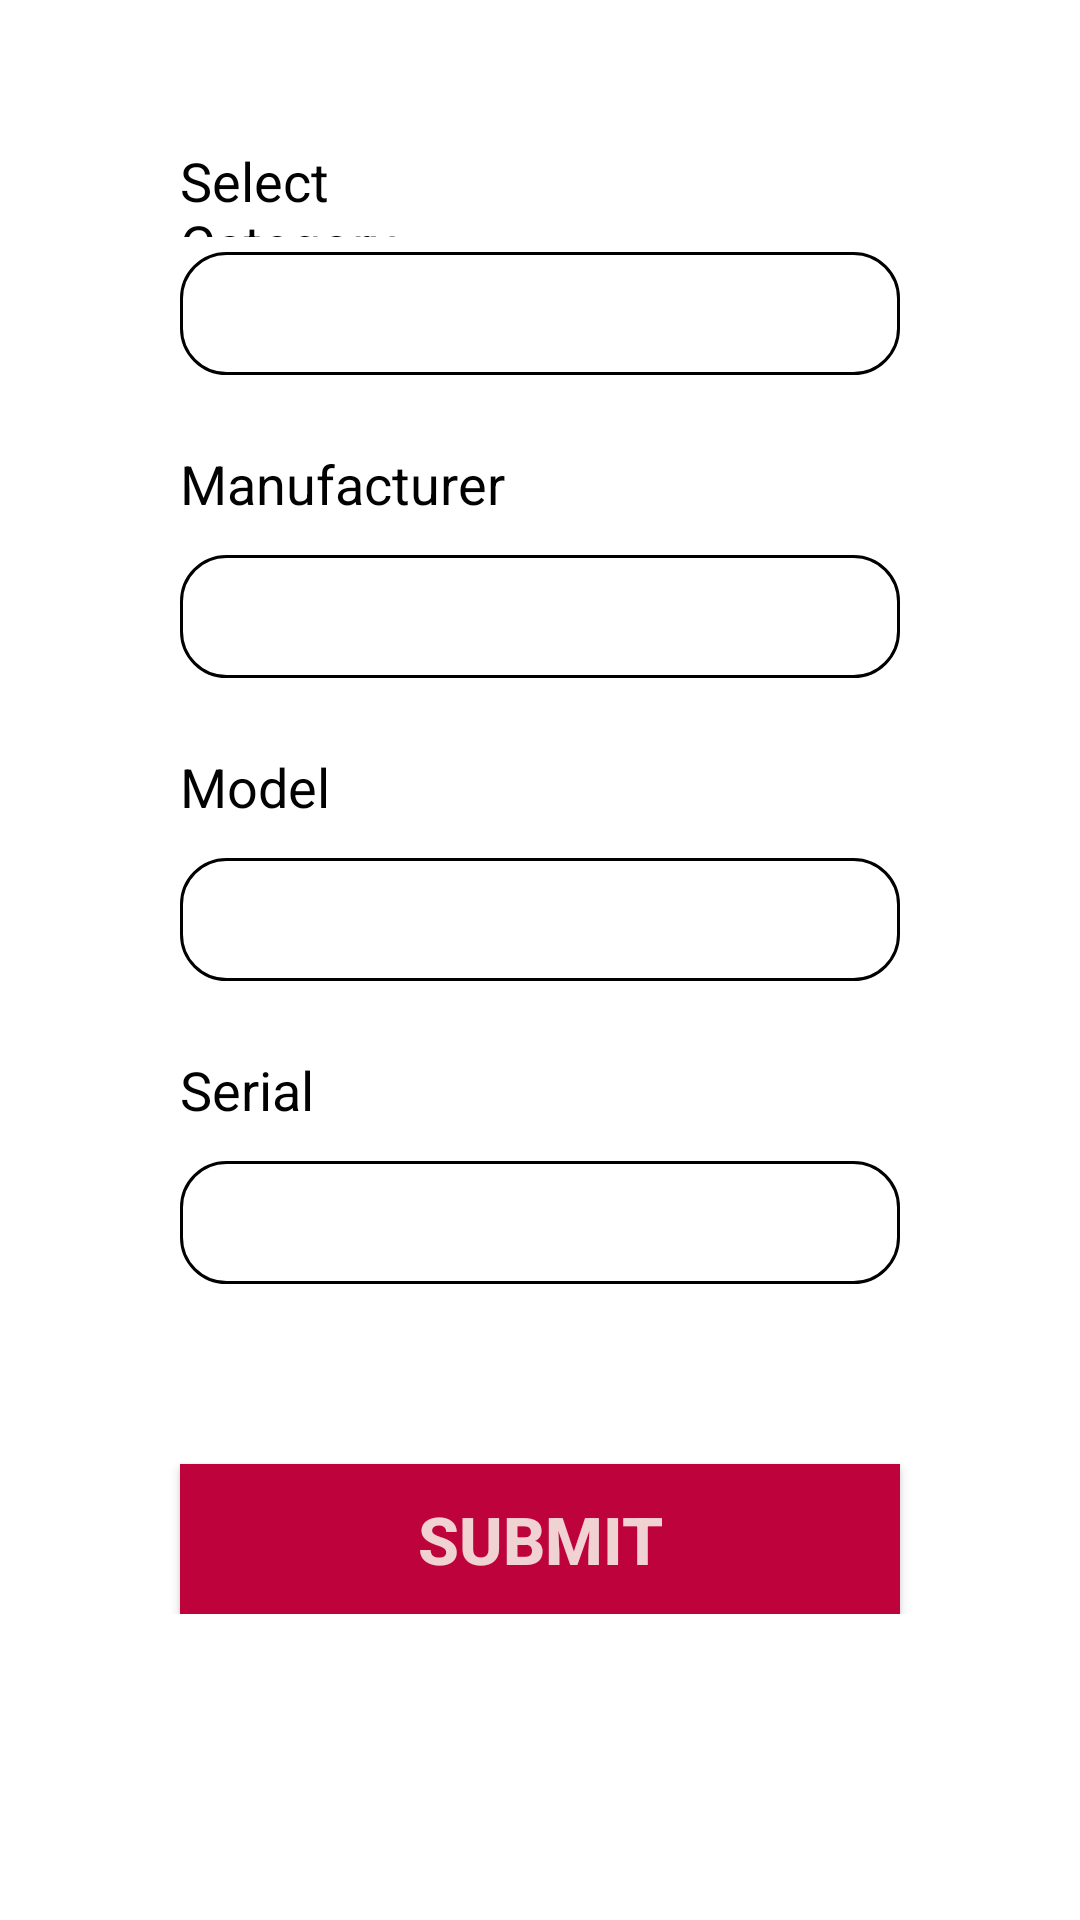

Here is an Android app screen rendered from its layout file. Give the layout XML and the strings, colors and styles it references.
<!-- AndroidManifest.xml: application theme AppTheme -->
<!-- res/layout/activity_assign_asset_to_user.xml -->
<?xml version="1.0" encoding="utf-8"?>
<ScrollView xmlns:android="http://schemas.android.com/apk/res/android"
    xmlns:app="http://schemas.android.com/apk/res-auto"
    xmlns:tools="http://schemas.android.com/tools"
    android:layout_width="match_parent"
    android:layout_height="match_parent"
    tools:context=".ui.pay_slip.PaySlipFragment"

    android:background="@drawable/back_gradient">
    <androidx.constraintlayout.widget.ConstraintLayout
        android:layout_width="match_parent"
        android:layout_height="wrap_content">

        <TextView
            android:id="@+id/modelText"
            android:layout_width="143dp"
            android:layout_height="31dp"
            android:layout_marginStart="60dp"
            android:layout_marginLeft="60dp"
            android:layout_marginTop="24dp"
            android:maxLength="70"
            android:text="Model"
            android:textColor="@color/colorLoginButton"
            android:textSize="18sp"
            app:layout_constraintEnd_toEndOf="parent"
            app:layout_constraintHorizontal_bias="0.0"
            app:layout_constraintStart_toStartOf="parent"
            app:layout_constraintTop_toBottomOf="@+id/spinnerManufacturer" />

        <TextView
            android:id="@+id/manufacturerText"
            android:layout_width="143dp"
            android:layout_height="31dp"
            android:layout_marginStart="60dp"
            android:layout_marginLeft="60dp"
            android:layout_marginTop="24dp"
            android:maxLength="70"
            android:text="Manufacturer"
            android:textColor="@color/colorLoginButton"
            android:textSize="18sp"
            app:layout_constraintEnd_toEndOf="parent"
            app:layout_constraintHorizontal_bias="0.0"
            app:layout_constraintStart_toStartOf="parent"
            app:layout_constraintTop_toBottomOf="@+id/spinnerCategory" />

        <TextView
            android:id="@+id/serialText"
            android:layout_width="143dp"
            android:layout_height="31dp"
            android:layout_marginStart="60dp"
            android:layout_marginLeft="60dp"
            android:layout_marginTop="24dp"
            android:maxLength="70"
            android:text="Serial"
            android:textColor="@color/colorLoginButton"
            android:textSize="18sp"
            app:layout_constraintEnd_toEndOf="parent"
            app:layout_constraintHorizontal_bias="0.0"
            app:layout_constraintStart_toStartOf="parent"
            app:layout_constraintTop_toBottomOf="@+id/spinnerModel" />

        <Spinner
            android:id="@+id/spinnerCategory"
            android:layout_width="match_parent"
            android:layout_height="41dp"
            android:layout_marginStart="60dp"
            android:layout_marginLeft="60dp"
            android:layout_marginTop="84dp"
            android:layout_marginEnd="60dp"
            android:layout_marginRight="60dp"
            android:background="@drawable/textbox_back"
            android:hint=" Select User"
            android:padding="8dp"
            android:spinnerMode="dropdown"
            android:textColorHint="@color/colorHint"
            android:textSize="25dp"
            app:layout_constraintEnd_toEndOf="parent"
            app:layout_constraintHorizontal_bias="0.0"
            app:layout_constraintStart_toStartOf="parent"
            app:layout_constraintTop_toTopOf="parent" />

        <Spinner
            android:id="@+id/spinnerManufacturer"

            android:drawSelectorOnTop="true"
            android:layout_width="match_parent"
            android:layout_height="41dp"
            android:layout_marginStart="60dp"
            android:layout_marginLeft="60dp"
            android:layout_marginTop="60dp"
            android:layout_marginEnd="60dp"
            android:layout_marginRight="60dp"
            android:background="@drawable/textbox_back"
            android:hint=" Select User"
            android:padding="8dp"
            android:spinnerMode="dropdown"
            android:textColorHint="@color/colorHint"
            android:textSize="25dp"
            app:layout_constraintEnd_toEndOf="parent"
            app:layout_constraintStart_toStartOf="parent"
            app:layout_constraintTop_toBottomOf="@+id/spinnerCategory" />


        <Spinner
            android:id="@+id/spinnerModel"

            android:drawSelectorOnTop="true"
            android:layout_width="match_parent"
            android:layout_height="41dp"
            android:layout_marginStart="60dp"
            android:layout_marginLeft="60dp"
            android:layout_marginTop="60dp"
            android:layout_marginEnd="60dp"
            android:layout_marginRight="60dp"
            android:background="@drawable/textbox_back"

            android:padding="8dp"
            android:spinnerMode="dropdown"
            android:textColorHint="@color/colorHint"
            android:textSize="25dp"
            app:layout_constraintEnd_toEndOf="parent"
            app:layout_constraintStart_toStartOf="parent"
            app:layout_constraintTop_toBottomOf="@+id/spinnerManufacturer" />

        <Spinner
            android:id="@+id/spinnerSerial"
            android:layout_width="match_parent"
            android:layout_height="41dp"
            android:layout_marginStart="60dp"
            android:layout_marginLeft="60dp"
            android:layout_marginTop="60dp"
            android:layout_marginEnd="60dp"
            android:layout_marginRight="60dp"
            android:background="@drawable/textbox_back"
            android:hint=" Select User"
            android:padding="8dp"
            android:spinnerMode="dropdown"
            android:textColorHint="@color/colorHint"
            android:textSize="25dp"
            app:layout_constraintEnd_toEndOf="parent"
            app:layout_constraintHorizontal_bias="0.0"
            app:layout_constraintStart_toStartOf="parent"
            app:layout_constraintTop_toBottomOf="@+id/spinnerModel" />

        <Button
            android:id="@+id/submit"
            android:layout_width="match_parent"
            android:layout_height="50dp"
            android:layout_marginStart="60dp"
            android:layout_marginLeft="60dp"
            android:layout_marginEnd="60dp"
            android:layout_marginRight="60dp"
            android:layout_marginTop="60dp"

            android:background="@color/colorAccent"
            android:text="Submit"
            android:textColor="@color/colorTextColor"
            android:textSize="22sp"
            android:textStyle="bold"
            app:layout_constraintEnd_toEndOf="parent"
            app:layout_constraintTop_toBottomOf="@+id/spinnerSerial"
            app:layout_constraintHorizontal_bias="0.0"
            app:layout_constraintStart_toStartOf="parent"
            tools:layout_editor_absoluteY="384dp" />

        <TextView
            android:layout_width="match_parent"
            android:layout_height="31dp"
            android:layout_marginStart="60dp"
            android:layout_marginLeft="60dp"
            android:layout_marginTop="48dp"
            android:layout_marginEnd="200dp"
            android:layout_marginRight="200dp"
            android:text="Select Category"
            android:textColor="@color/colorLoginButton"
            android:textSize="18sp"
            app:layout_constraintEnd_toEndOf="parent"
            app:layout_constraintHorizontal_bias="0.0"
            app:layout_constraintStart_toStartOf="parent"
            app:layout_constraintTop_toTopOf="parent" />
    </androidx.constraintlayout.widget.ConstraintLayout>

</ScrollView>
    
<!-- resources referenced by this layout -->
<resources>
  <color name="colorAccent">#BD023C</color>
  <color name="colorHint">#c3acacac</color>
  <color name="colorLoginButton">#020202</color>
  <color name="colorTextColor">#F0D2D2</color>
  <!-- drawable back_gradient (drawable) -->
  <shape xmlns:android="http://schemas.android.com/apk/res/android">
      <gradient
          android:startColor="#FFFFFF"
          android:centerColor="#FFFFFF"
          android:endColor="#FFFFFF"
          android:angle="0"
      />
  
      <corners
          android:radius="0dp" />
  </shape>
  <!-- drawable textbox_back (drawable) -->
  <shape xmlns:android="http://schemas.android.com/apk/res/android"
      android:shape="rectangle">
  
      <solid android:color="@color/colorTextBoxBack" />
      <stroke android:width="1dip" android:color="#000000"/>
  
      <corners
          android:radius="15dp" />
  </shape>
  <style name="AppTheme" parent="Theme.AppCompat.Light.DarkActionBar">
          
          <item name="colorPrimary">@color/colorPrimary</item>
          <item name="colorPrimaryDark">@color/colorPrimaryDark</item>
          <item name="colorAccent">@color/colorAccent</item>
  
      </style>
  <color name="colorTextBoxBack">#FFFFFF</color>
  <color name="colorPrimary">#E06F6F</color>
  <color name="colorPrimaryDark">#E06F6F</color>
</resources>
